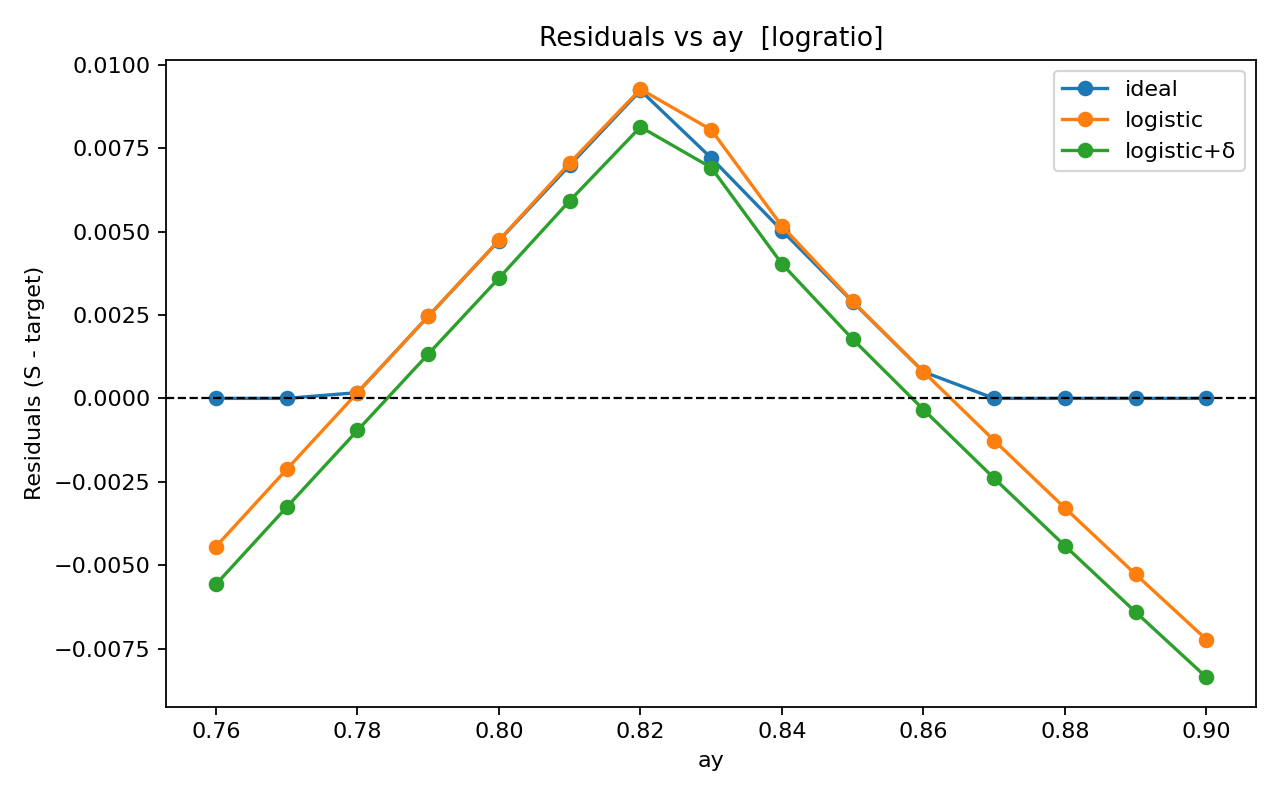

The data file committed next to this chart (first rows):
ay, A, B, cA, cB, feature, w_star, S_star, err_star, w_log, S_log, err_log, delta, S_log_bias, err_log_bias
0.76, 0.2266, 0.2547, 3.414, 2.927, 0.1539, 0.8419, 0.231, 0.0, 1, 0.2266, -0.00444, 0.001133, 0.2254, -0.005573
0.77, 0.2289, 0.2522, 3.369, 2.966, 0.1274, 0.9087, 0.231, 0.0, 1, 0.2289, -0.002126, 0.001133, 0.2277, -0.003259
0.78, 0.2312, 0.2497, 3.326, 3.005, 0.1015, 1.0, 0.2312, 0.000173, 1, 0.2312, 0.000173, 0.001133, 0.23, -0.0009598
0.79, 0.2335, 0.2473, 3.284, 3.043, 0.07622, 1.0, 0.2335, 0.002459, 1, 0.2335, 0.00246, 0.001133, 0.2323, 0.001327
0.8, 0.2357, 0.245, 3.242, 3.082, 0.05061, 1.0, 0.2357, 0.00473, 0.9992, 0.2357, 0.004738, 0.001133, 0.2346, 0.003605
0.81, 0.238, 0.2427, 3.202, 3.121, 0.02562, 1.0, 0.238, 0.006988, 0.9855, 0.2381, 0.007056, 0.001133, 0.2369, 0.005923
0.82, 0.2402, 0.2404, 3.163, 3.16, 0.0009489, 1.0, 0.2402, 0.009231, 0.8014, 0.2403, 0.009269, 0.001133, 0.2391, 0.008136
0.83, 0.2425, 0.2382, 3.124, 3.198, -0.02341, 0.0, 0.2382, 0.007205, 0.1986, 0.2391, 0.00805, 0.001133, 0.2379, 0.006917
0.84, 0.2447, 0.236, 3.087, 3.237, -0.04745, 0.0, 0.236, 0.005029, 0.01555, 0.2362, 0.005164, 0.001133, 0.235, 0.004031
0.85, 0.2469, 0.2339, 3.051, 3.276, -0.07115, 0.0, 0.2339, 0.002893, 0.001045, 0.2339, 0.002907, 0.001133, 0.2328, 0.001774
0.86, 0.2491, 0.2318, 3.015, 3.314, -0.09456, 0.0, 0.2318, 0.000796, 7.168571465678755e-05, 0.2318, 0.0007972, 0.001133, 0.2307, -0.0003356
0.87, 0.2512, 0.2297, 2.98, 3.353, -0.1179, 0.05876, 0.231, 0.0, 4.929147097454461e-06, 0.2297, -0.001264, 0.001133, 0.2286, -0.002397
0.88, 0.2534, 0.2277, 2.946, 3.392, -0.141, 0.1279, 0.231, -2.7755575615628914e-17, 3.5223952846621045e-07, 0.2277, -0.003287, 0.001133, 0.2266, -0.00442
0.89, 0.2556, 0.2257, 2.913, 3.43, -0.1634, 0.1768, 0.231, -2.7755575615628914e-17, 2.706632251611655e-08, 0.2257, -0.005275, 0.001133, 0.2246, -0.006408
0.9, 0.2577, 0.2238, 2.881, 3.469, -0.1857, 0.213, 0.231, 0.0, 2.092517438276913e-09, 0.2238, -0.007228, 0.001133, 0.2226, -0.008361
